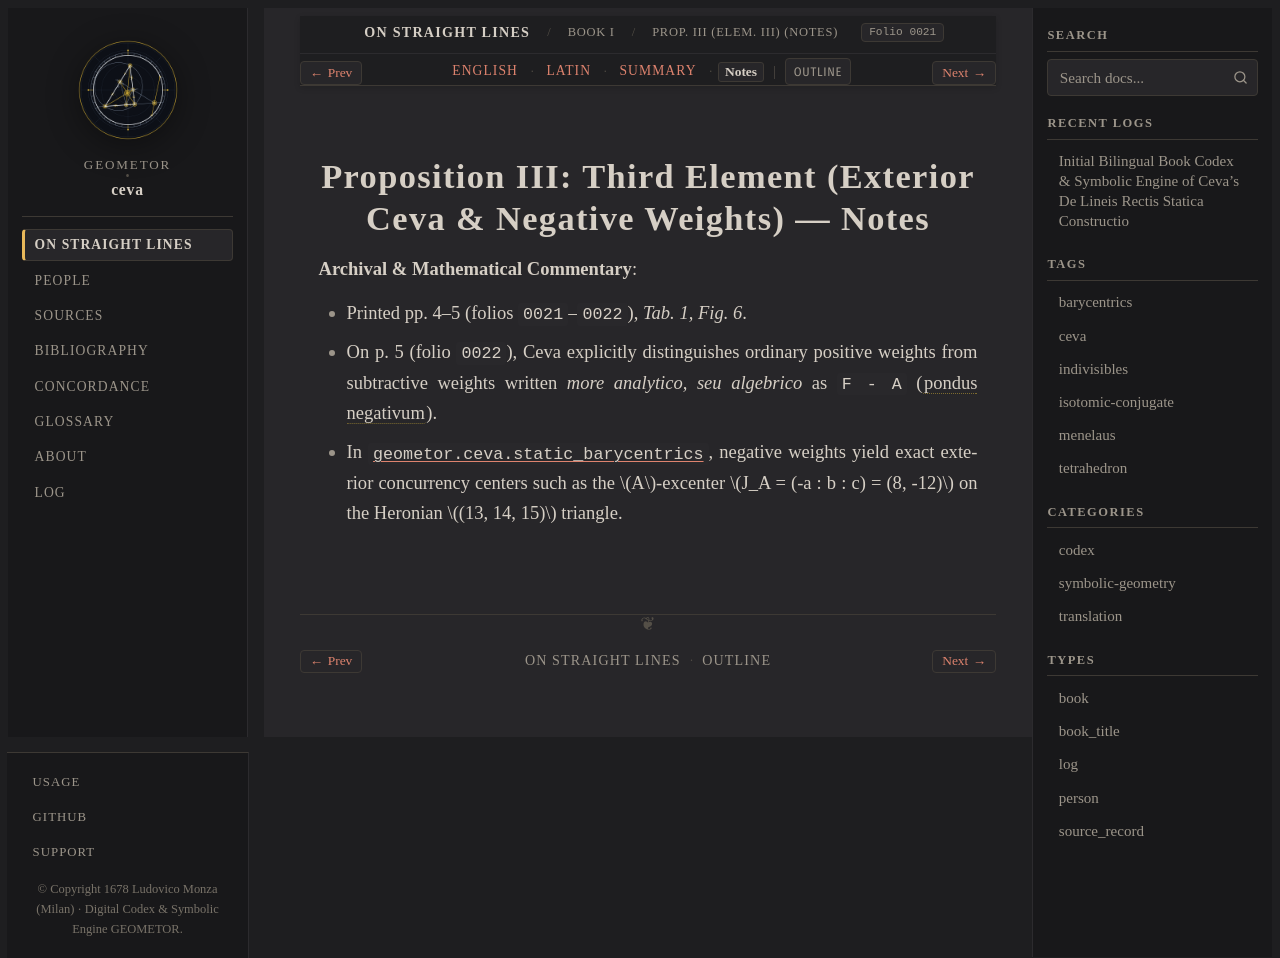

repository: geometor/ceva · page: de_lineis_rectis/liber_primus/prop_03/notes.html · generator: sphinx

:layout: book
:order: 4
:canonical_id: liber_primus_prop_03
:breadcrumb_title: Prop. III (Elem. III) (Notes)
:folio: 0021
:tracks: English: index | Latin: la | Summary: summary | Notes: notes

.. _liber-primus-prop-03-notes:

Proposition III: Third Element (Exterior Ceva & Negative Weights) — Notes
=========================================================================

.. folio:: 0021
   :page: p. 4

**Archival & Mathematical Commentary**:

* Printed pp. 4–5 (folios ``0021``–``0022``), `Tab. 1, Fig. 6`.
* On p. 5 (folio ``0022``), Ceva explicitly distinguishes ordinary positive weights from subtractive weights written *more analytico, seu algebrico* as ``F - A`` (:term:`pondus negativum <pondus-negativum>`).
* In :mod:`geometor.ceva.static_barycentrics`, negative weights yield exact exterior concurrency centers such as the :math:`A`-excenter :math:`J_A = (-a : b : c) = (8, -12)` on the Heronian :math:`(13, 14, 15)` triangle.
